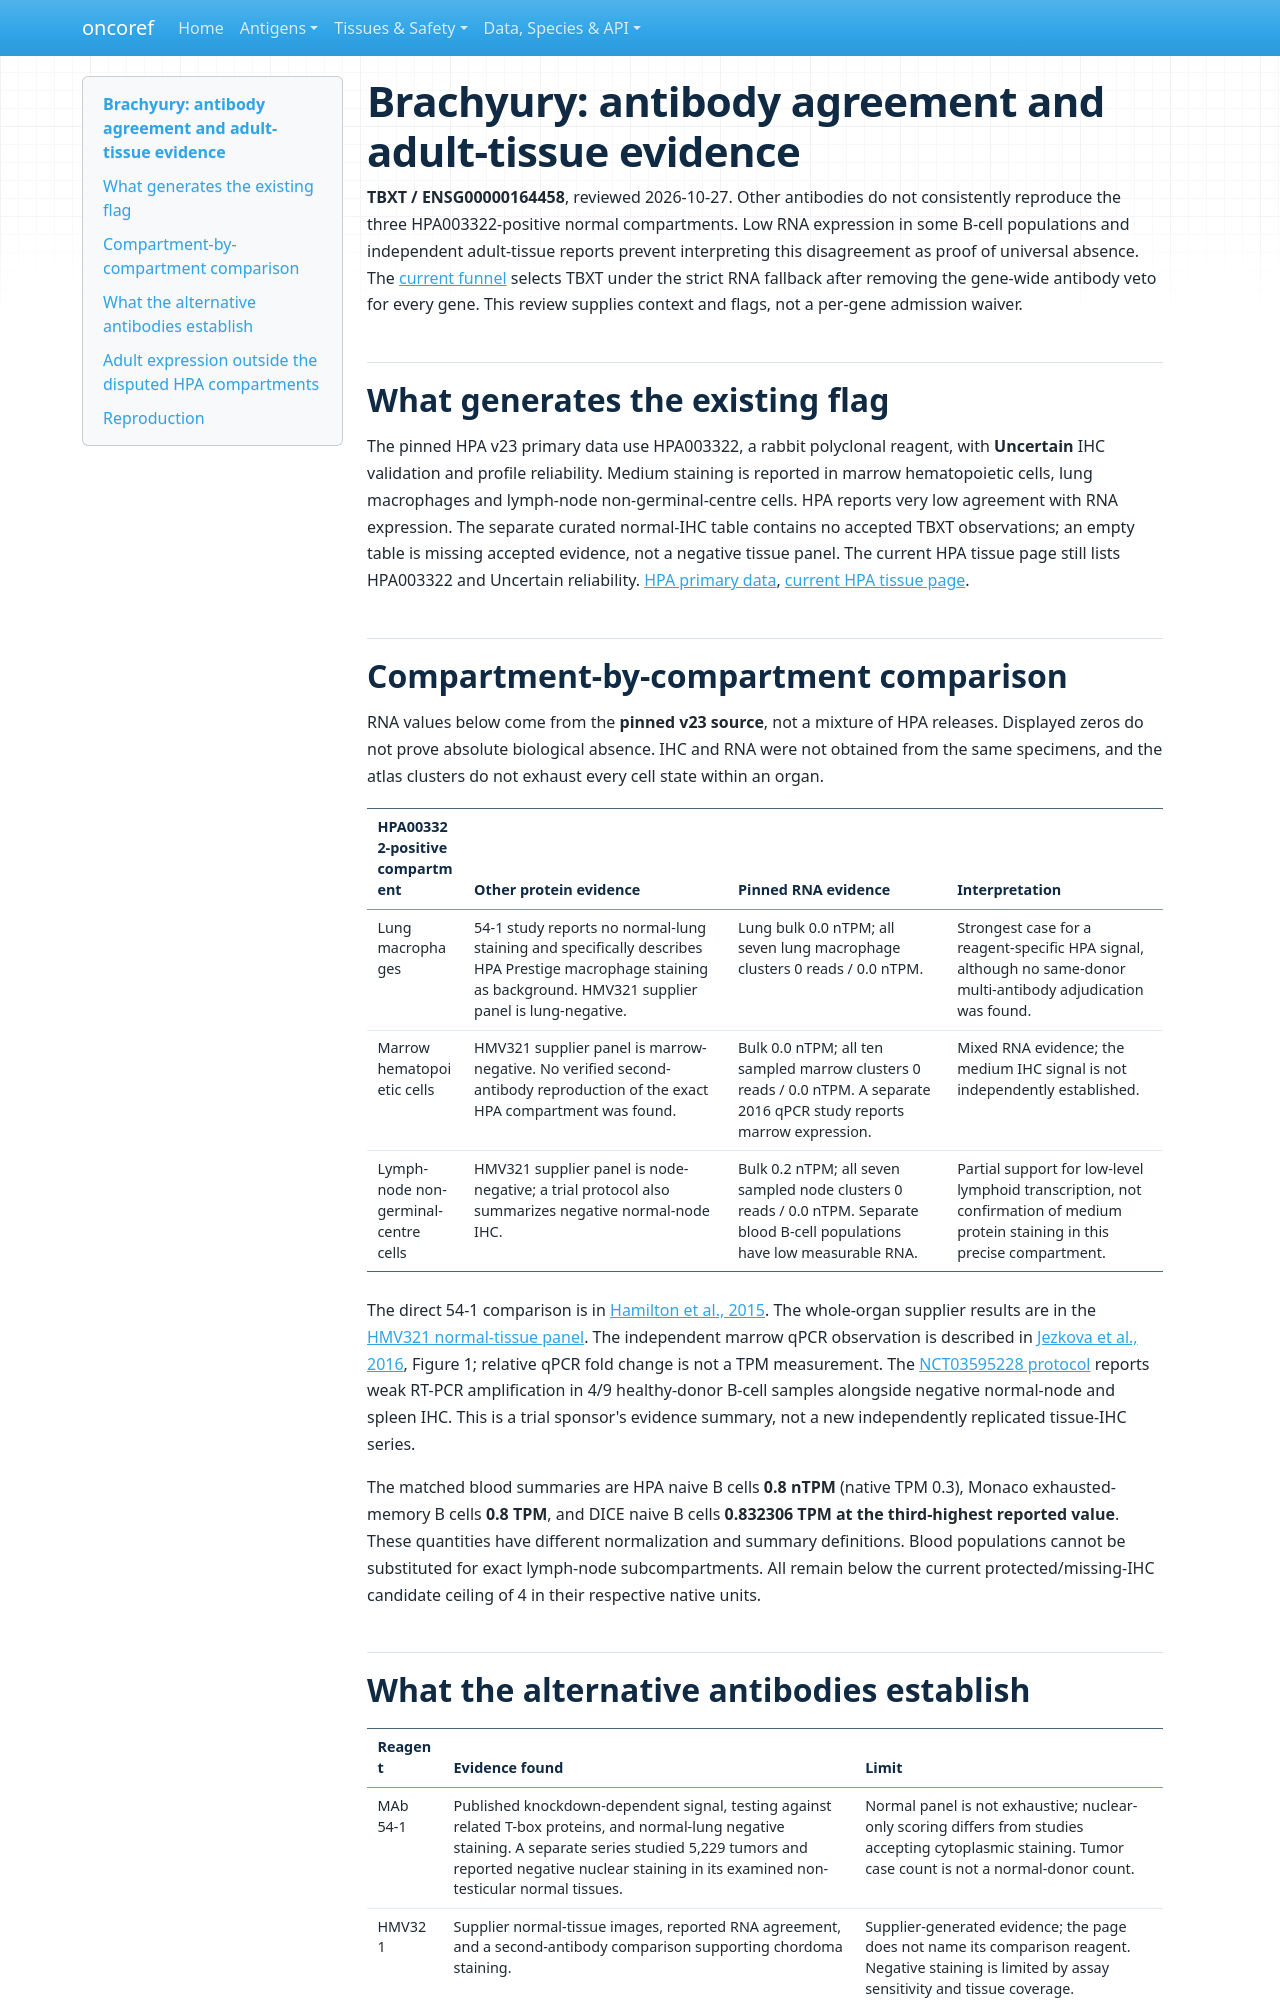

repository: pirl-unc/oncoref · page: audits/brachyury-antibody-20261027/index.html · generator: mkdocs

# Brachyury: antibody agreement and adult-tissue evidence

**TBXT / ENSG00000164458**, reviewed 2026-10-27. Other antibodies do not
consistently reproduce the three HPA003322-positive normal compartments.
Low RNA expression in some B-cell populations and independent adult-tissue
reports prevent interpreting this disagreement as proof of universal absence.
The [current funnel](../cta-harmonized-20261027/index.md) selects TBXT under the
strict RNA fallback after removing the gene-wide antibody veto for every gene.
This review supplies context and flags, not a per-gene admission waiver.

## What generates the existing flag

The pinned HPA v23 primary data use HPA003322, a rabbit polyclonal reagent,
with **Uncertain** IHC validation and profile reliability. Medium staining is
reported in marrow hematopoietic cells, lung macrophages and lymph-node
non-germinal-centre cells. HPA reports very low agreement with RNA expression.
The separate curated normal-IHC table contains no accepted TBXT observations;
an empty table is missing accepted evidence, not a negative tissue panel.
The current HPA tissue page still lists HPA003322 and Uncertain reliability.
[HPA primary data](https://v23.proteinatlas.org/ENSG00000164458/tissue/primary+data),
[current HPA tissue page](https://www.proteinatlas.org/ENSG00000164458-TBXT/tissue).

## Compartment-by-compartment comparison

RNA values below come from the **pinned v23 source**, not a mixture of HPA
releases. Displayed zeros do not prove absolute biological absence. IHC and RNA
were not obtained from the same specimens, and the atlas clusters do not exhaust
every cell state within an organ.

| HPA003322-positive compartment | Other protein evidence | Pinned RNA evidence | Interpretation |
|---|---|---|---|
| Lung macrophages | 54-1 study reports no normal-lung staining and specifically describes HPA Prestige macrophage staining as background. HMV321 supplier panel is lung-negative. | Lung bulk 0.0 nTPM; all seven lung macrophage clusters 0 reads / 0.0 nTPM. | Strongest case for a reagent-specific HPA signal, although no same-donor multi-antibody adjudication was found. |
| Marrow hematopoietic cells | HMV321 supplier panel is marrow-negative. No verified second-antibody reproduction of the exact HPA compartment was found. | Bulk 0.0 nTPM; all ten sampled marrow clusters 0 reads / 0.0 nTPM. A separate 2016 qPCR study reports marrow expression. | Mixed RNA evidence; the medium IHC signal is not independently established. |
| Lymph-node non-germinal-centre cells | HMV321 supplier panel is node-negative; a trial protocol also summarizes negative normal-node IHC. | Bulk 0.2 nTPM; all seven sampled node clusters 0 reads / 0.0 nTPM. Separate blood B-cell populations have low measurable RNA. | Partial support for low-level lymphoid transcription, not confirmation of medium protein staining in this precise compartment. |

The direct 54-1 comparison is in
[Hamilton et al., 2015](https://www.oncotarget.com/article/3086/text/).
The whole-organ supplier results are in the
[HMV321 normal-tissue panel](https://ms-validatedantibodies.com/product/brachyury-hmv321/).
The independent marrow qPCR observation is described in
[Jezkova et al., 2016](https://www.oncotarget.com/article/7202/text/), Figure 1;
relative qPCR fold change is not a TPM measurement. The
[NCT03595228 protocol](https://cdn.clinicaltrials.gov/large-docs/28/NCT03595228/Prot_000.pdf)
reports weak RT-PCR amplification in 4/9 healthy-donor B-cell samples alongside
negative normal-node and spleen IHC. This is a trial sponsor's evidence summary,
not a new independently replicated tissue-IHC series.

The matched blood summaries are HPA naive B cells **0.8 nTPM** (native TPM 0.3),
Monaco exhausted-memory B cells **0.8 TPM**, and DICE naive B cells
**0.832306 TPM at the third-highest reported value**. These quantities have
different normalization and summary definitions. Blood populations cannot be
substituted for exact lymph-node subcompartments. All remain below the current
protected/missing-IHC candidate ceiling of 4 in their respective native units.
